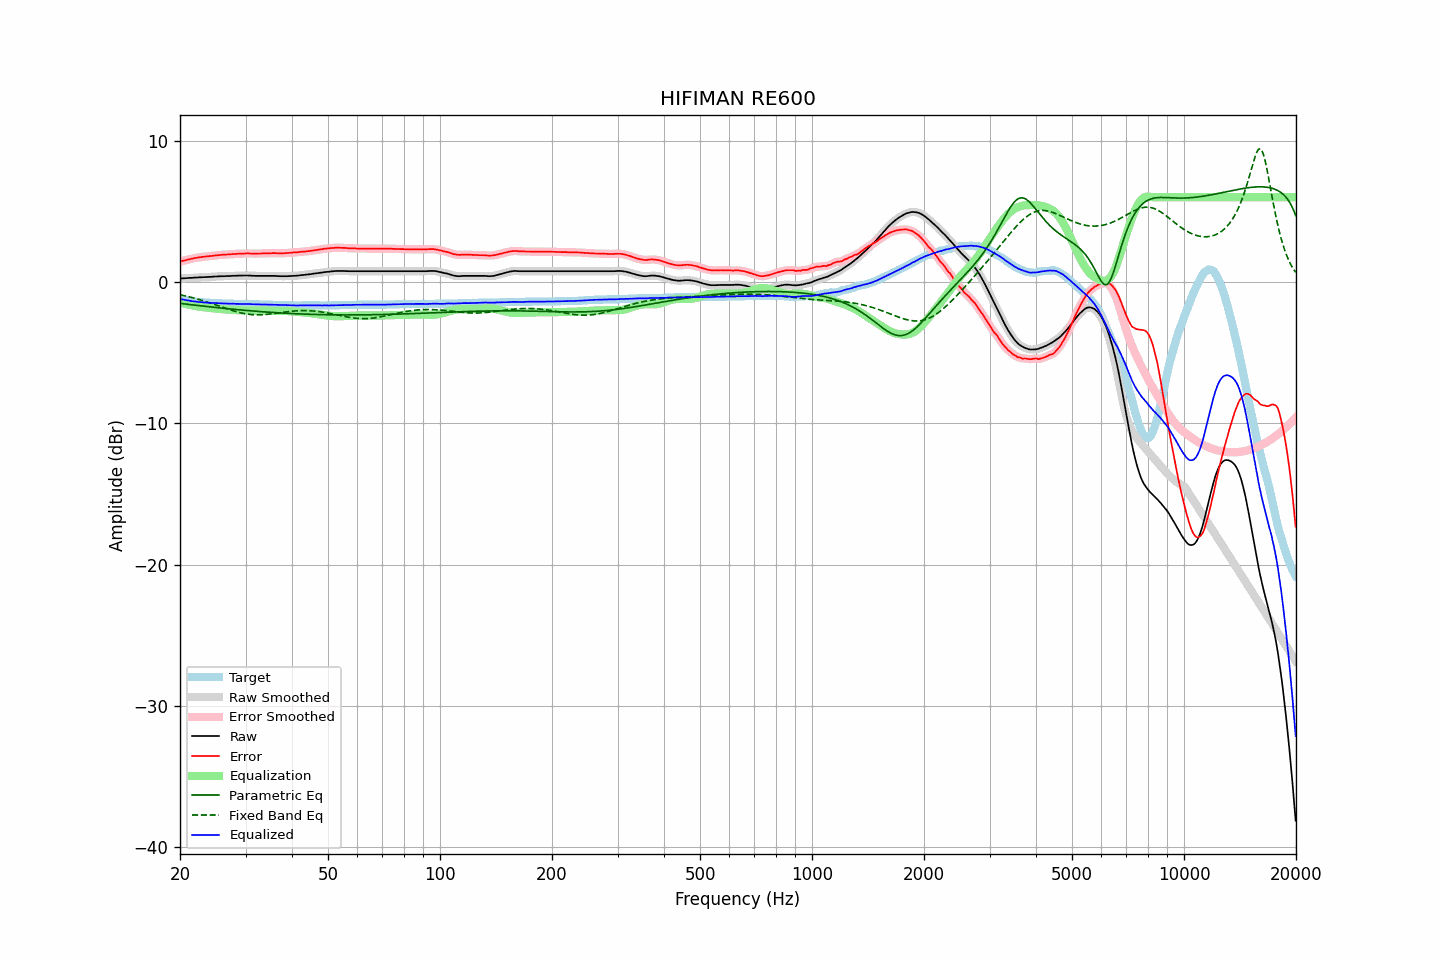

The file beside this chart, header and first rows:
frequency, raw, error, smoothed, error_smoothed, equalization, parametric_eq, fixed_band_eq, equalized_raw, equalized_smoothed, target
20.00, 0.24, 1.44, 0.24, 1.44, -1.44, -1.51, -0.90, -1.20, -1.20, -1.20
20.20, 0.25, 1.48, 0.25, 1.47, -1.47, -1.53, -0.93, -1.22, -1.22, -1.23
20.40, 0.26, 1.51, 0.26, 1.50, -1.50, -1.54, -0.95, -1.24, -1.25, -1.25
20.61, 0.26, 1.53, 0.27, 1.53, -1.53, -1.55, -0.98, -1.27, -1.27, -1.27
20.81, 0.27, 1.56, 0.27, 1.56, -1.56, -1.57, -1.00, -1.29, -1.29, -1.29
21.02, 0.28, 1.59, 0.28, 1.59, -1.59, -1.58, -1.03, -1.31, -1.31, -1.31
21.23, 0.29, 1.62, 0.29, 1.62, -1.62, -1.59, -1.06, -1.32, -1.33, -1.33
21.44, 0.29, 1.64, 0.30, 1.64, -1.64, -1.61, -1.09, -1.35, -1.34, -1.35
21.66, 0.30, 1.67, 0.30, 1.67, -1.66, -1.62, -1.12, -1.36, -1.36, -1.37
21.87, 0.31, 1.69, 0.31, 1.69, -1.69, -1.63, -1.15, -1.37, -1.38, -1.38
22.09, 0.31, 1.71, 0.32, 1.71, -1.71, -1.65, -1.18, -1.40, -1.39, -1.40
22.31, 0.32, 1.73, 0.32, 1.73, -1.73, -1.66, -1.21, -1.41, -1.41, -1.41
22.54, 0.33, 1.75, 0.33, 1.75, -1.75, -1.67, -1.24, -1.41, -1.42, -1.42
22.76, 0.33, 1.76, 0.34, 1.76, -1.76, -1.69, -1.28, -1.43, -1.43, -1.43
22.99, 0.34, 1.78, 0.34, 1.78, -1.78, -1.70, -1.31, -1.43, -1.44, -1.44
23.22, 0.34, 1.79, 0.34, 1.79, -1.79, -1.71, -1.35, -1.45, -1.45, -1.45
23.45, 0.35, 1.81, 0.35, 1.81, -1.80, -1.73, -1.38, -1.45, -1.45, -1.46
23.69, 0.35, 1.82, 0.35, 1.82, -1.82, -1.74, -1.42, -1.46, -1.46, -1.47
23.92, 0.36, 1.83, 0.36, 1.83, -1.83, -1.75, -1.45, -1.47, -1.47, -1.47
24.16, 0.36, 1.84, 0.36, 1.84, -1.84, -1.76, -1.49, -1.48, -1.48, -1.48
24.40, 0.37, 1.85, 0.37, 1.85, -1.85, -1.78, -1.53, -1.48, -1.48, -1.48
24.65, 0.38, 1.87, 0.38, 1.86, -1.87, -1.79, -1.57, -1.48, -1.49, -1.49
24.89, 0.39, 1.88, 0.39, 1.88, -1.88, -1.80, -1.61, -1.49, -1.49, -1.49
25.14, 0.39, 1.89, 0.40, 1.89, -1.89, -1.81, -1.65, -1.50, -1.49, -1.50
25.39, 0.40, 1.91, 0.40, 1.90, -1.90, -1.82, -1.69, -1.50, -1.50, -1.51
25.65, 0.40, 1.91, 0.41, 1.91, -1.91, -1.84, -1.73, -1.51, -1.51, -1.51
25.91, 0.41, 1.93, 0.41, 1.92, -1.92, -1.85, -1.77, -1.51, -1.51, -1.52
26.16, 0.41, 1.93, 0.41, 1.93, -1.93, -1.86, -1.81, -1.52, -1.52, -1.52
26.43, 0.41, 1.93, 0.42, 1.94, -1.94, -1.87, -1.85, -1.52, -1.52, -1.52
26.69, 0.42, 1.95, 0.42, 1.94, -1.94, -1.88, -1.89, -1.52, -1.53, -1.53
26.96, 0.42, 1.95, 0.42, 1.95, -1.95, -1.89, -1.92, -1.53, -1.53, -1.53
27.23, 0.42, 1.96, 0.43, 1.96, -1.96, -1.90, -1.96, -1.54, -1.53, -1.54
27.50, 0.43, 1.97, 0.43, 1.97, -1.97, -1.92, -2.00, -1.54, -1.54, -1.54
27.77, 0.44, 1.98, 0.44, 1.98, -1.98, -1.93, -2.03, -1.53, -1.54, -1.54
28.05, 0.44, 1.99, 0.44, 1.98, -1.98, -1.94, -2.07, -1.54, -1.54, -1.55
28.33, 0.44, 1.99, 0.45, 1.99, -1.99, -1.95, -2.10, -1.55, -1.54, -1.55
28.62, 0.45, 2.00, 0.45, 2.00, -2.00, -1.96, -2.13, -1.55, -1.55, -1.55
28.90, 0.45, 2.01, 0.45, 2.00, -2.00, -1.97, -2.16, -1.55, -1.55, -1.56
29.19, 0.45, 2.01, 0.45, 2.01, -2.01, -1.98, -2.19, -1.56, -1.56, -1.56
29.48, 0.45, 2.01, 0.46, 2.01, -2.01, -1.99, -2.21, -1.56, -1.56, -1.56
29.78, 0.46, 2.02, 0.46, 2.02, -2.02, -2.00, -2.24, -1.55, -1.56, -1.56
30.08, 0.46, 2.02, 0.46, 2.02, -2.02, -2.01, -2.26, -1.56, -1.56, -1.56
30.38, 0.46, 2.03, 0.46, 2.02, -2.02, -2.02, -2.27, -1.56, -1.56, -1.57
30.68, 0.45, 2.02, 0.46, 2.02, -2.02, -2.03, -2.29, -1.57, -1.56, -1.57
30.99, 0.45, 2.02, 0.45, 2.02, -2.02, -2.04, -2.30, -1.56, -1.57, -1.57
31.30, 0.44, 2.01, 0.44, 2.01, -2.02, -2.05, -2.31, -1.57, -1.57, -1.57
31.61, 0.44, 2.02, 0.44, 2.01, -2.01, -2.06, -2.32, -1.57, -1.57, -1.58
31.93, 0.43, 2.01, 0.43, 2.01, -2.01, -2.07, -2.32, -1.58, -1.58, -1.58
32.24, 0.43, 2.01, 0.43, 2.01, -2.01, -2.08, -2.32, -1.58, -1.58, -1.58
32.57, 0.43, 2.02, 0.43, 2.01, -2.01, -2.08, -2.32, -1.58, -1.58, -1.59
32.89, 0.43, 2.02, 0.43, 2.02, -2.02, -2.09, -2.32, -1.58, -1.58, -1.59
33.22, 0.43, 2.02, 0.43, 2.02, -2.02, -2.10, -2.32, -1.59, -1.59, -1.59
33.55, 0.43, 2.03, 0.43, 2.02, -2.02, -2.11, -2.31, -1.59, -1.59, -1.60
33.89, 0.43, 2.03, 0.43, 2.03, -2.03, -2.12, -2.30, -1.60, -1.60, -1.60
34.23, 0.43, 2.03, 0.43, 2.03, -2.03, -2.13, -2.29, -1.60, -1.60, -1.60
34.57, 0.43, 2.04, 0.43, 2.03, -2.04, -2.13, -2.28, -1.60, -1.60, -1.61
34.92, 0.43, 2.04, 0.43, 2.04, -2.04, -2.14, -2.26, -1.61, -1.61, -1.61
35.27, 0.43, 2.04, 0.43, 2.04, -2.04, -2.15, -2.25, -1.61, -1.61, -1.61
35.62, 0.43, 2.05, 0.43, 2.04, -2.04, -2.16, -2.24, -1.61, -1.61, -1.62
35.97, 0.43, 2.05, 0.43, 2.04, -2.04, -2.16, -2.22, -1.61, -1.61, -1.62
... 635 more rows
